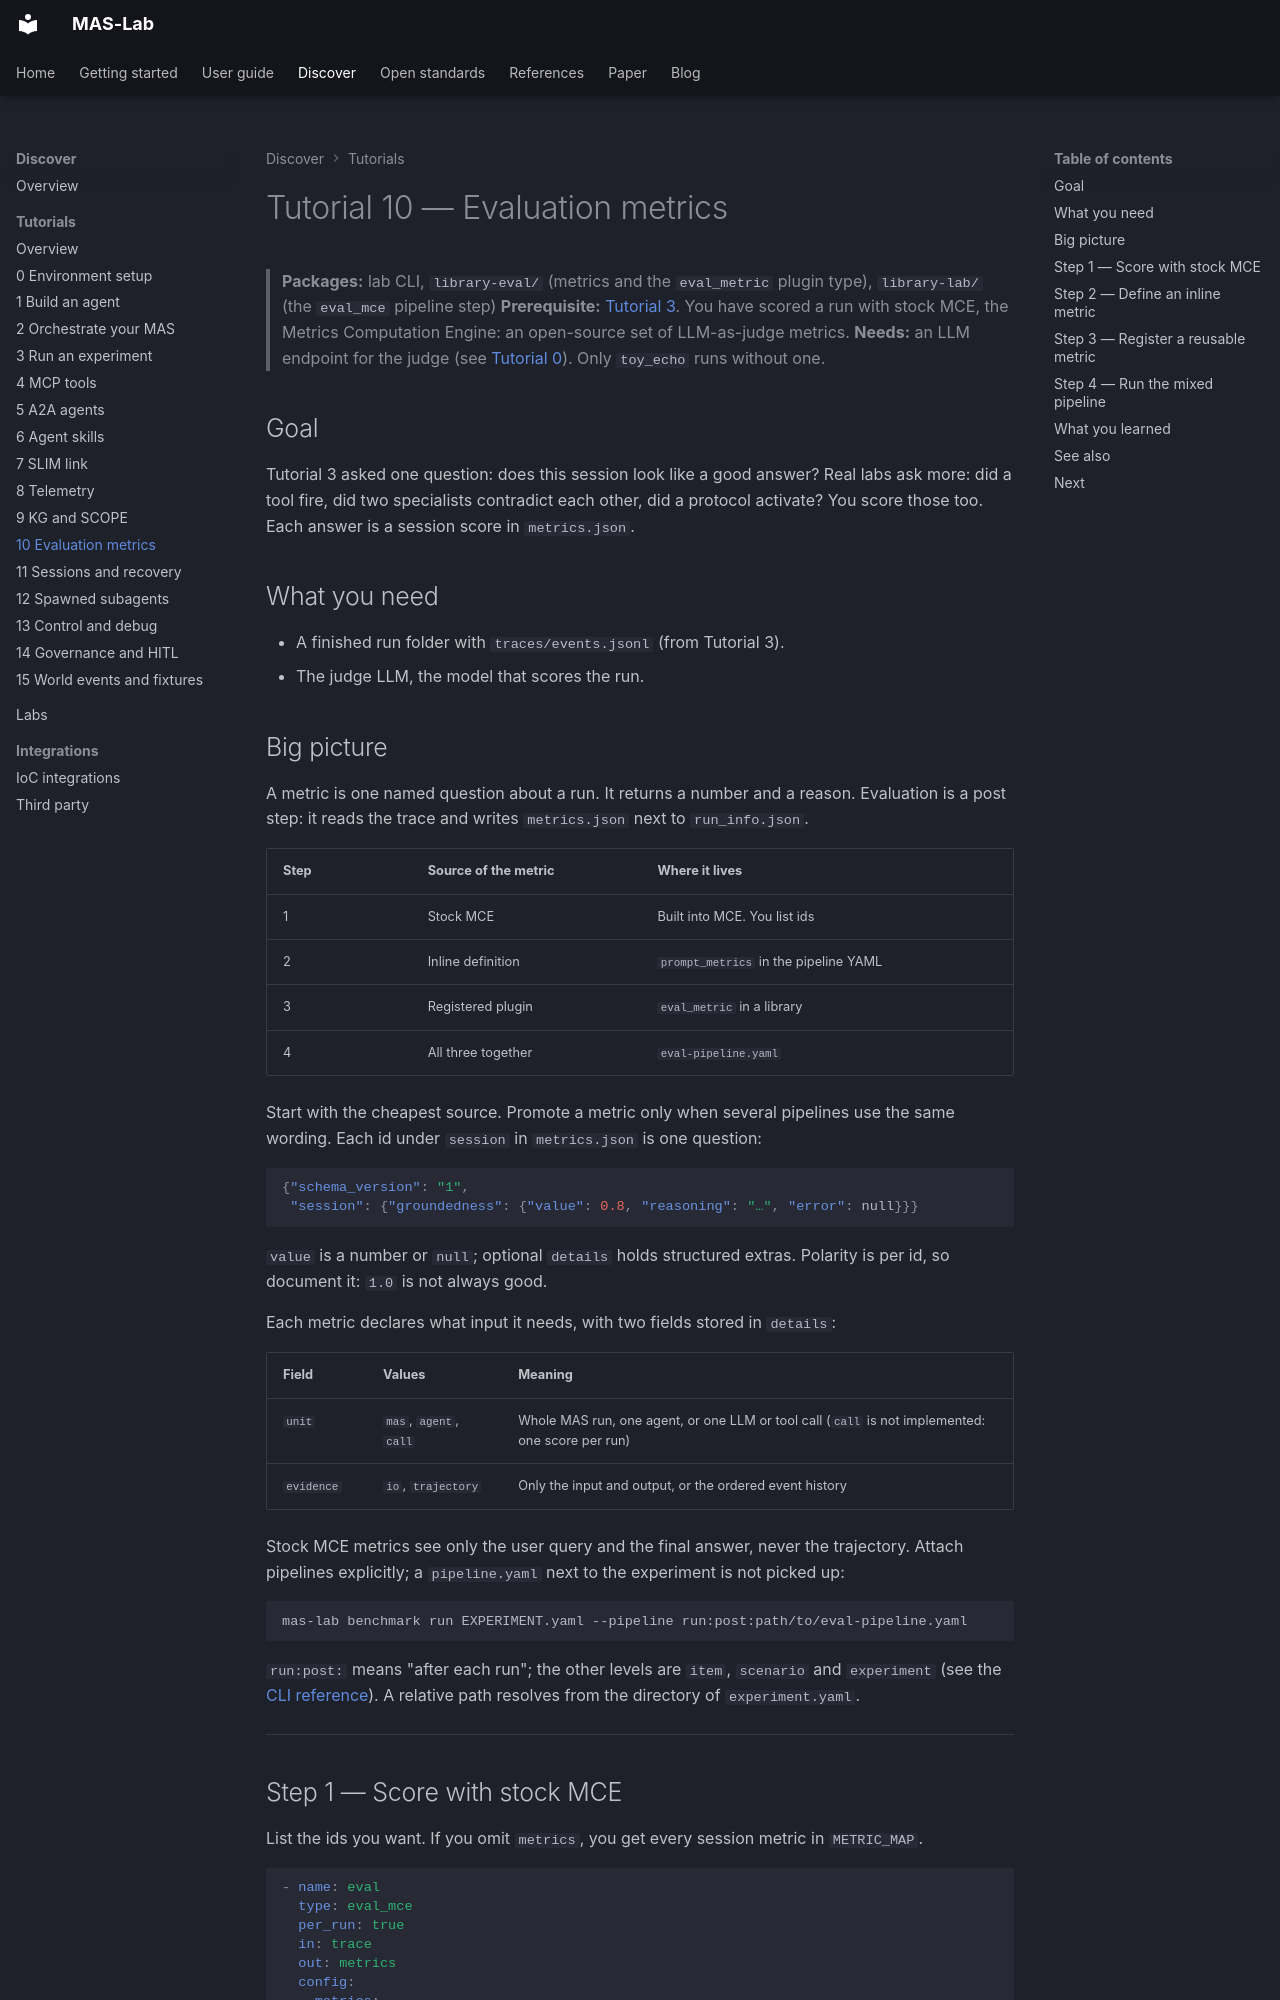

repository: ioc-project/mas-lab · page: tutorials/10-evaluation-metrics/index.html · generator: mkdocs

<!--
  Copyright (c) 2026 Cisco Systems, Inc. and its affiliates
  SPDX-License-Identifier: Apache-2.0
-->
# Tutorial 10 — Evaluation metrics

> **Packages:** lab CLI, `library-eval/` (metrics and the `eval_metric`
> plugin type), `library-lab/` (the `eval_mce` pipeline step)
> **Prerequisite:** [Tutorial 3](../03-experiments-and-analysis/README.md). You
> have scored a run with stock MCE, the Metrics Computation Engine: an
> open-source set of LLM-as-judge metrics.
> **Needs:** an LLM endpoint for the judge (see
> [Tutorial 0](../00-environment-setup/README.md)). Only `toy_echo` runs
> without one.

## Goal

Tutorial 3 asked one question: does this session look like a good answer?
Real labs ask more: did a tool fire, did two specialists contradict each
other, did a protocol activate? You score those too. Each answer is a session
score in `metrics.json`.

## What you need

- A finished run folder with `traces/events.jsonl` (from Tutorial 3).
- The judge LLM, the model that scores the run.

## Big picture

A metric is one named question about a run. It returns a number and a reason.
Evaluation is a post step: it reads the trace and writes `metrics.json` next
to `run_info.json`.

| Step | Source of the metric | Where it lives |
| --- | --- | --- |
| 1 | Stock MCE | Built into MCE. You list ids |
| 2 | Inline definition | `prompt_metrics` in the pipeline YAML |
| 3 | Registered plugin | `eval_metric` in a library |
| 4 | All three together | `eval-pipeline.yaml` |

Start with the cheapest source. Promote a metric only when several pipelines
use the same wording. Each id under `session` in `metrics.json` is one
question:

```json
{"schema_version": "1",
 "session": {"groundedness": {"value": 0.8, "reasoning": "…", "error": null}}}
```

`value` is a number or `null`; optional `details` holds structured extras.
Polarity is per id, so document it: `1.0` is not always good.

Each metric declares what input it needs, with two fields stored in
`details`:

| Field | Values | Meaning |
|---|---|---|
| `unit` | `mas`, `agent`, `call` | Whole MAS run, one agent, or one LLM or tool call (`call` is not implemented: one score per run) |
| `evidence` | `io`, `trajectory` | Only the input and output, or the ordered event history |

Stock MCE metrics see only the user query and the final answer, never the
trajectory. Attach pipelines explicitly; a `pipeline.yaml` next to the
experiment is not picked up:

```bash
mas-lab benchmark run EXPERIMENT.yaml --pipeline run:post:path/to/eval-pipeline.yaml
```

`run:post:` means "after each run"; the other levels are `item`, `scenario`
and `experiment` (see the [CLI reference](https://github.com/ioc-project/mas-lab/blob/main/lab/docs/cli-reference.md)).
A relative path resolves from the directory of `experiment.yaml`.

---
